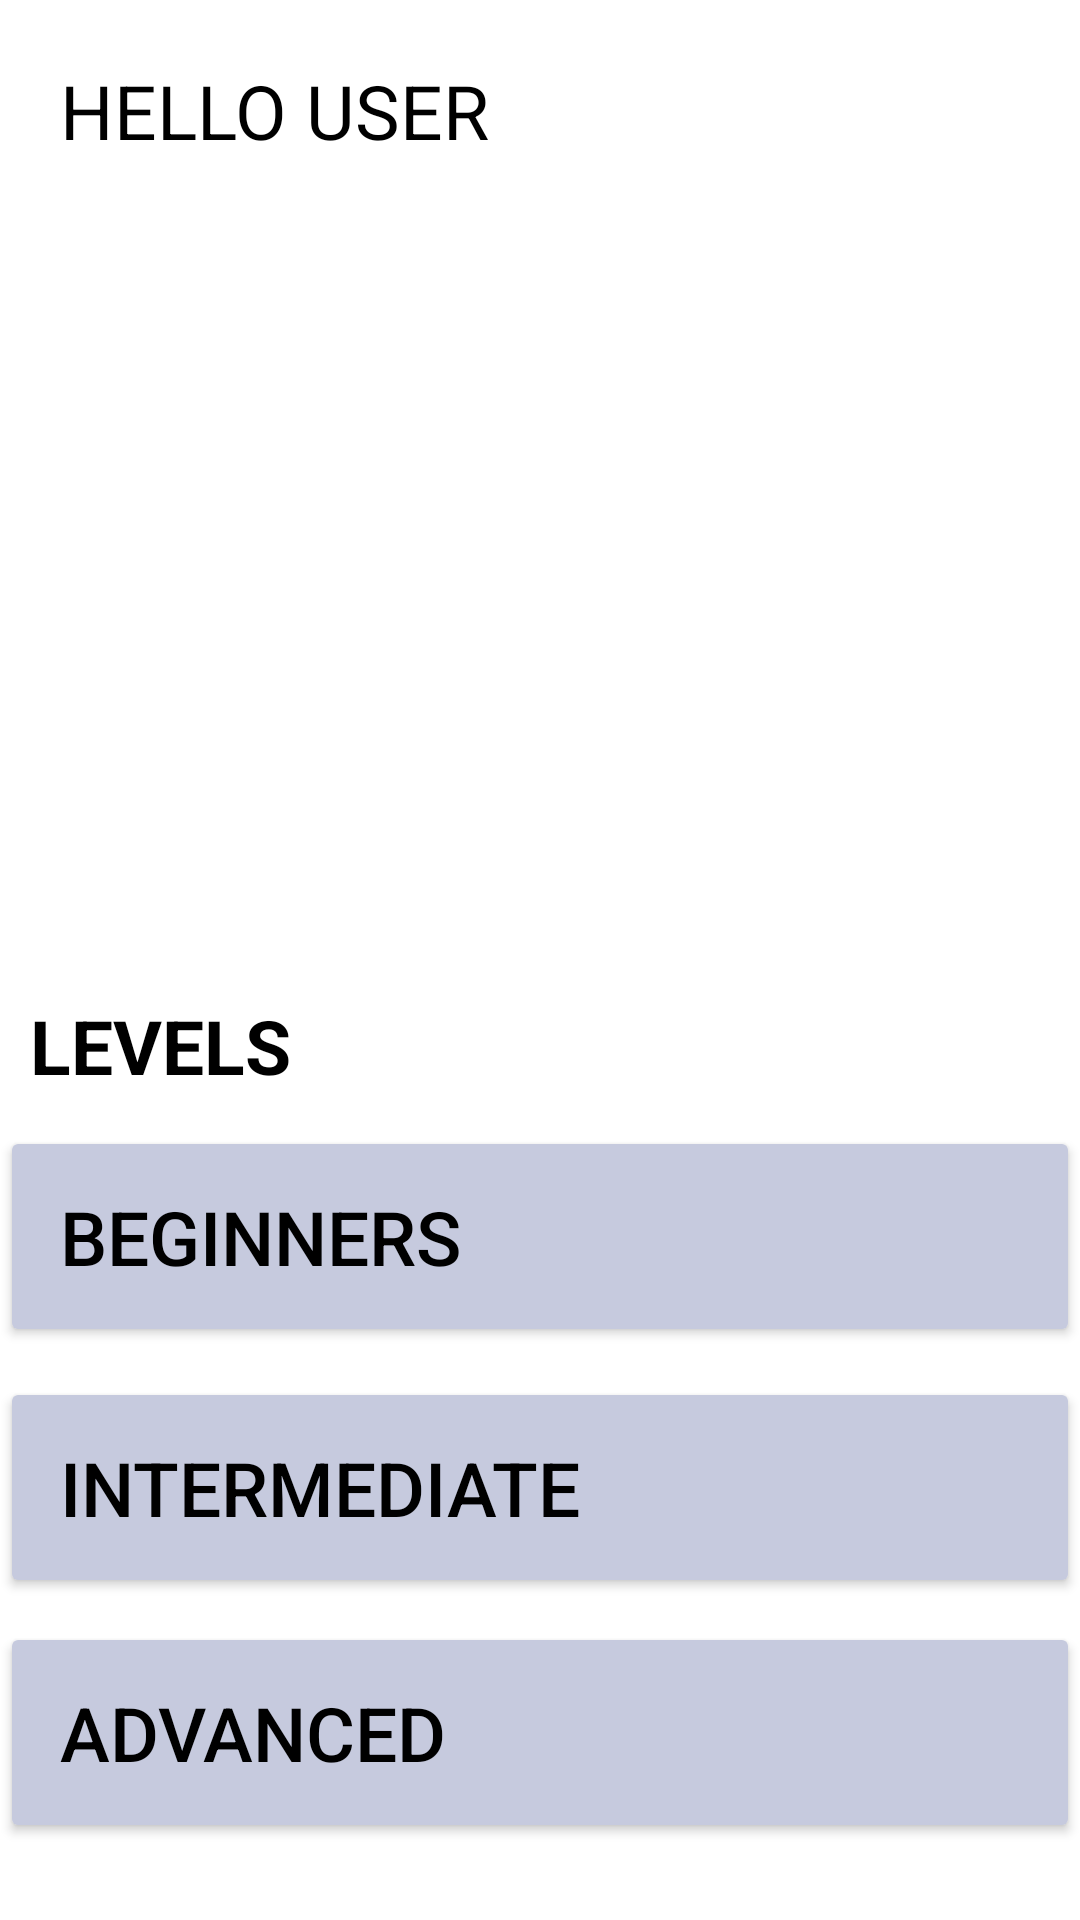

This screen was rendered from an Android layout file. Write that file and the resources it references.
<!-- AndroidManifest.xml: application theme Theme.MedYog -->
<!-- res/layout/fragment_yoga.xml -->
<androidx.constraintlayout.widget.ConstraintLayout xmlns:android="http://schemas.android.com/apk/res/android"
    xmlns:tools="http://schemas.android.com/tools"
    android:layout_width="match_parent"
    android:layout_height="match_parent"
    xmlns:app="http://schemas.android.com/apk/res-auto"
    tools:context="fragments.MeditateFragment">


    <TextView
        android:id="@+id/hello_yoga"
        android:layout_width="wrap_content"
        android:layout_height="wrap_content"
        android:padding="20dp"
        android:text="HELLO USER"
        android:textSize="25sp"
        android:textColor="@color/black"
        app:layout_constraintEnd_toEndOf="parent"
        app:layout_constraintHorizontal_bias="0.0"
        app:layout_constraintStart_toStartOf="parent"
        tools:layout_editor_absoluteY="0dp"
        app:layout_constraintTop_toTopOf="parent"
        />

    <TextView
        android:id="@+id/levels"
        android:layout_width="wrap_content"
        android:layout_height="wrap_content"
        android:layout_marginTop="8dp"
        android:text="LEVELS"
        android:textStyle="bold"
        android:textSize="25sp"
        android:textColor="@color/black"
        android:paddingTop="250dp"
        android:paddingLeft="10dp"
        app:layout_constraintTop_toBottomOf="@+id/hello_yoga"
        app:layout_constraintEnd_toEndOf="parent"
        app:layout_constraintHorizontal_bias="0.0"
        app:layout_constraintStart_toStartOf="parent"
        />

    <Button
        android:id="@+id/YogaBeginnerBtn"
        android:layout_width="match_parent"
        android:layout_height="wrap_content"
        android:text="BEGINNERS"
        android:textSize="25dp"
        android:textAlignment="textStart"
        android:backgroundTint="@color/button_colour"
        android:textColor="@color/black"
        android:padding="20dp"
        android:layout_marginTop="10dp"
        app:layout_constraintStart_toStartOf="parent"
        app:layout_constraintEnd_toEndOf="parent"
        app:layout_constraintTop_toBottomOf="@+id/levels"/>

    <Button
        android:id="@+id/YogaIntermediateBtn"
        android:layout_width="match_parent"
        android:layout_height="wrap_content"
        android:text="INTERMEDIATE"
        android:textSize="25dp"
        android:textAlignment="textStart"
        android:backgroundTint="@color/button_colour"
        android:textColor="@color/black"
        android:padding="20dp"
        android:layout_marginTop="10dp"
        app:layout_constraintStart_toStartOf="parent"
        app:layout_constraintEnd_toEndOf="parent"
        app:layout_constraintTop_toBottomOf="@+id/YogaBeginnerBtn"/>

    <Button
        android:id="@+id/YogaAdvancedBtn"
        android:layout_width="match_parent"
        android:layout_height="wrap_content"
        android:layout_marginTop="8dp"
        android:padding="20dp"
        android:text="ADVANCED"
        android:textAlignment="textStart"
        android:textSize="25dp"
        android:backgroundTint="@color/button_colour"
        android:textColor="@color/black"
        app:layout_constraintEnd_toEndOf="parent"
        app:layout_constraintStart_toStartOf="parent"
        app:layout_constraintTop_toBottomOf="@+id/YogaIntermediateBtn" />


</androidx.constraintlayout.widget.ConstraintLayout>
<!-- resources referenced by this layout -->
<resources>
  <color name="black">#FF000000</color>
  <color name="button_colour">#C6CADE</color>
  <style name="Theme.MedYog" parent="Theme.MaterialComponents.DayNight.NoActionBar">
          
          <item name="colorPrimary">@color/purple_500</item>
          <item name="colorPrimaryVariant">@color/purple_700</item>
          <item name="colorOnPrimary">@color/white</item>
          
          <item name="colorSecondary">@color/teal_200</item>
          <item name="colorSecondaryVariant">@color/teal_700</item>
          <item name="colorOnSecondary">@color/black</item>
          
          <item name="android:statusBarColor" tools:targetApi="l">?attr/colorPrimaryVariant</item>
          
      </style>
  <color name="purple_500">#FF6200EE</color>
  <color name="purple_700">#FF3700B3</color>
  <color name="white">#FFFFFFFF</color>
  <color name="teal_200">#FF03DAC5</color>
  <color name="teal_700">#FF018786</color>
</resources>
